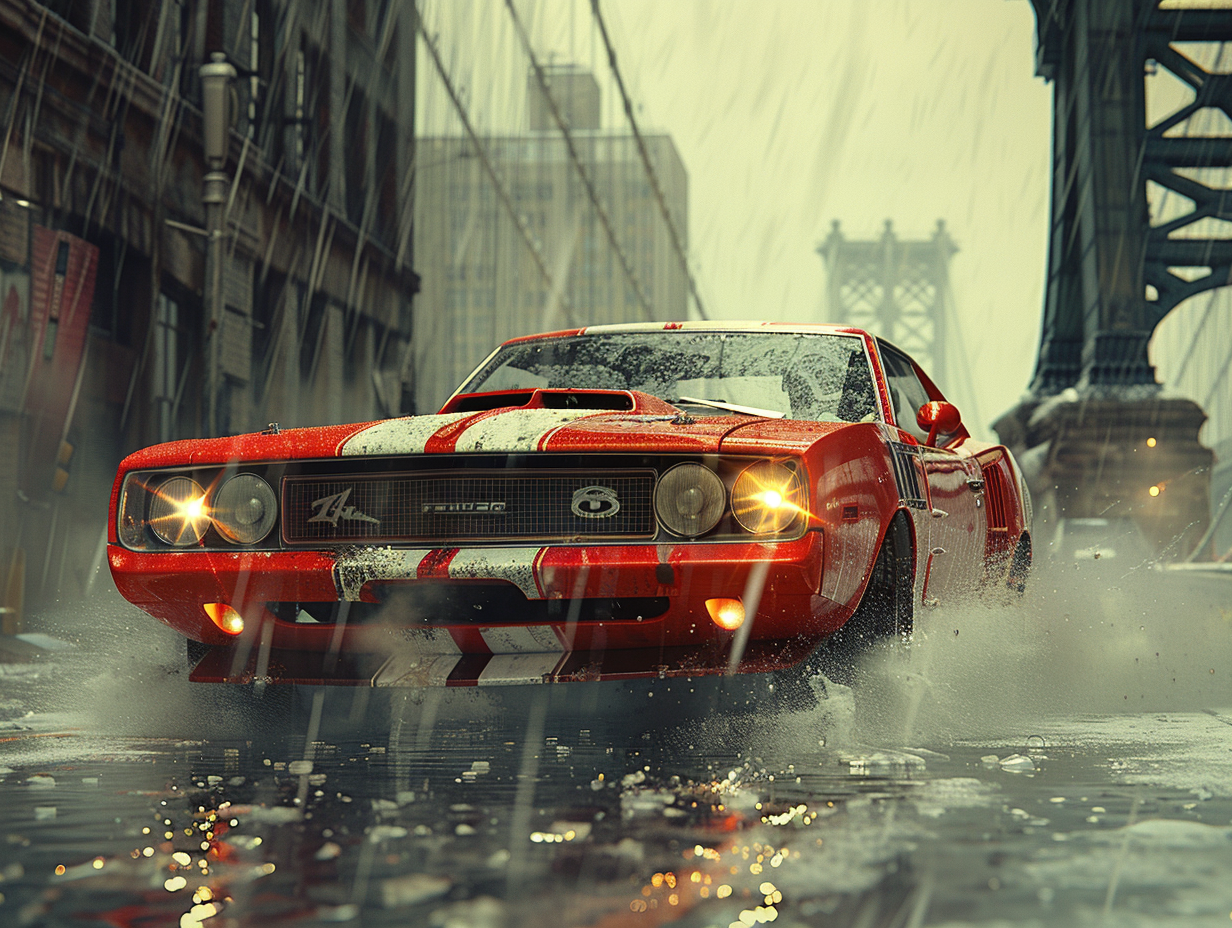
Generation parameters embedded in this image by Midjourney (PNG 'Description' text chunk):
2010 racing film stillof fast Furious, filmed atbrooklyn bridge, a muscle car drifting, dust,rain, custom racing, 4k,photorealistic, intricate details, and a lot more. intricate details --ar 4:3 --style raw --stylize 800 Job ID: c525b407-a564-4919-b4b5-d842f085e70d